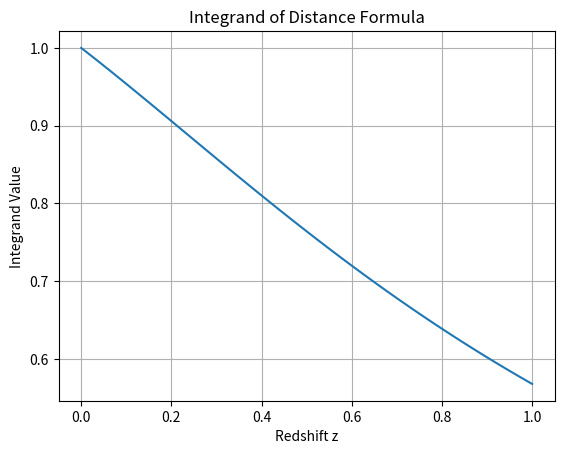
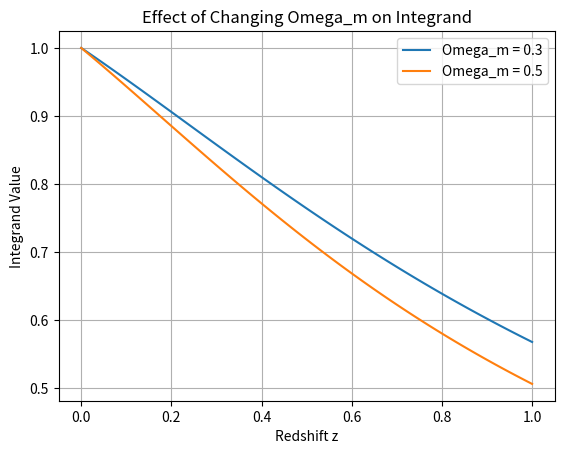
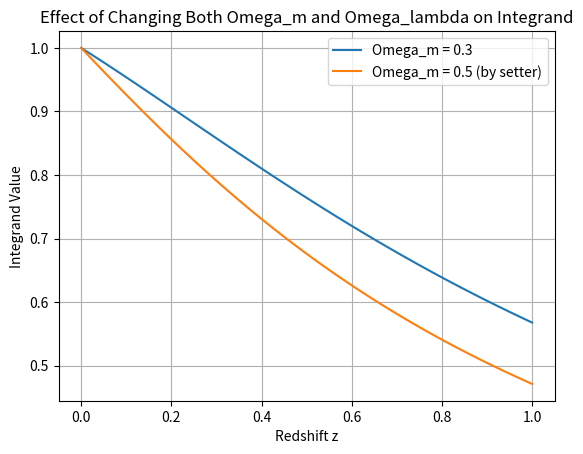

These charts were generated, in order, by the following Python code:
import numpy as np
import matplotlib.pyplot as plt

# Define the Cosmology class
class Cosmology:
    def __init__(self, H0, Omega_m, Omega_lambda):
        """
        The __init__ method initializes the object with specific cosmological
        parameters—H0, Omega_m, and Omega_lambda—and calculates Omega_k as
        1 - Omega_m - Omega_lambda.

        The self keyword refers to the instance of the class.
        It allows access to the class’s variables and methods and sets the
        values of H0, Omega_m, Omega_lambda, and Omega_k as attributes of
        the specific instance of the Cosmology class being created.
        """
        self.H0 = H0
        self.Omega_m = Omega_m
        self.Omega_lambda = Omega_lambda
        self.Omega_k = 1 - Omega_m - Omega_lambda

    def integrand(self, z):
        """
        Compute the integrand of the distance formula:
        [Omega_m * (1 + z')^3 + Omega_k * (1 + z')^2 + Omega_lambda]^(-1/2)
        """
        return (self.Omega_m * (1 + z)**3 + self.Omega_k * (1 + z)**2 + self.Omega_lambda)**(-0.5)

    def distance(self, z):
        """
        Calculate the distance D(z) to a galaxy using the redshift z
        by integrating the distance formula.
        """
        c = 3e5  # speed of light in km/s
        return c / self.H0 * np.array([self.integrand(z_prime) for z_prime in z]).sum() * (z[1] - z[0])

    def is_flat(self):
        """
        Return whether the universe is flat, i.e., Omega_k is close to zero.
        """
        return np.isclose(self.Omega_k, 0)

    def set_Omega_m(self, new_Omega_m):
        """
        Set Omega_m and modify Omega_lambda accordingly
        to keep the curvature of the Universe the same.
        """
        self.Omega_m = new_Omega_m
        self.Omega_lambda = 1 - self.Omega_m - self.Omega_k

    def set_Omega_lambda(self, new_Omega_lambda):
        """
        Set Omega_lambda and modify Omega_m accordingly
        to keep the curvature of the Universe the same.
        """
        self.Omega_lambda = new_Omega_lambda
        self.Omega_m = 1 - self.Omega_lambda - self.Omega_k

    def Omega_m_h2(self):
        """
        Return the quantity Omega_m * h^2, where h = H0/100km/s/Mpc).
        """
        h = self.H0 / 100
        return self.Omega_m * h**2

    def __str__(self):
        """
        The __str__ method Return a string describing the model, e.g.,
        <Cosmology with H0=72.0, Omega_m=0.3, Omega_lambda=0.72, Omega_k=0.02>
        """
        return f"<Cosmology with H0={self.H0}, Omega_m={self.Omega_m}, Omega_lambda={self.Omega_lambda}, Omega_k={self.Omega_k}>"

# Test function to demonstrate the use of the Cosmology class
def main():
    # Create a Cosmology object with default parameters
    model = Cosmology(H0=70.0, Omega_m=0.3, Omega_lambda=0.7)

    # Task 4.3.1 - Plotting the integrand between z = 0 and z = 1
    z_values = np.linspace(0, 1, 100)
    integrand_values = [model.integrand(z) for z in z_values]
    plt.figure()
    plt.plot(z_values, integrand_values)
    plt.xlabel('Redshift z')
    plt.ylabel('Integrand Value')
    plt.title('Integrand of Distance Formula')
    plt.grid(True)
    plt.show()

    # Task 4.3.2 - Show how varying Omega_m changes the integrand behavior
    """
    As Omega_m increases (0.3 to 0.5), the integrand value decreases for a given redshift.
    This shows that higher matter density leads to a slower decrease in the
    integrand, implying a greater contribution of matter to the overall energy
    density of the universe.
    """
    model2 = Cosmology(H0=70.0, Omega_m=0.5, Omega_lambda=0.7)

    integrand_values_changed = [model2.integrand(z) for z in z_values]
    plt.figure()
    plt.plot(z_values, integrand_values, label='Omega_m = 0.3')
    plt.plot(z_values, integrand_values_changed, label='Omega_m = 0.5')
    plt.xlabel('Redshift z')
    plt.ylabel('Integrand Value')
    plt.title('Effect of Changing Omega_m on Integrand')
    plt.legend()
    plt.grid(True)
    plt.show()

    # Task 4.3.3 - Use setter methods to show the effect of varying Omega_m and Omega_lambda
    """
    Unlike the previous plot where only Omega_m was changed independently,
    in this plot, changing Omega_m using the setter method also affects Omega_lambda
    to maintain the relationship Omega_k + Omega_m + Omega_lambda = 1.

    As a result, in this plot, the integrand value decreases steeper than the previous plot.
    """
    model = Cosmology(H0=70.0, Omega_m=0.3, Omega_lambda=0.7)
    model.set_Omega_m(0.5)

    integrand_values_modified = [model.integrand(z) for z in z_values]
    plt.figure()
    plt.plot(z_values, integrand_values, label='Omega_m = 0.3')
    plt.plot(z_values, integrand_values_modified, label='Omega_m = 0.5 (by setter)')
    plt.xlabel('Redshift z')
    plt.ylabel('Integrand Value')
    plt.title('Effect of Changing Both Omega_m and Omega_lambda on Integrand')
    plt.legend()
    plt.grid(True)
    plt.show()

    # Task 4.3.4 - Print out various Cosmology objects
    """
    In the previous sections, tasks 4.1 and 4.2 involve creating a cosmological model
    and analyzing how changes in the parameters affect the universe's behavior. And this
    work extend it by:

    i. Creating multiple models with varying parameters (H0, Omega_m, Omega_lambda).
       This explores how each set of parameters affects the model’s characteristics,
       such as the integrand value.

    ii. Comparing models by calculating the difference in the integrand value at z=1
        between consecutive models. We can check how sensitive the model is to changes
        in these parameters.
    """
    # Create and print different Cosmology objects with varying parameters
    models = [
        Cosmology(70.0, 0.3, 0.7),
        Cosmology(68.0, 0.35, 0.65),
        Cosmology(75.0, 0.4, 0.55)
    ]

    for i, cosmo in enumerate(models):
        print(f"Cosmology Model {i + 1}: {cosmo}")
        # Print how this model's integrand at z=1 differs from the previous model
        if i > 0:
            integrand_previous = models[i-1].integrand(1)
            integrand_current = cosmo.integrand(1)
            difference = integrand_current - integrand_previous
            print(f"Difference in integrand at z=1 from previous model: {difference:.5e}\n")

if __name__ == "__main__":
    main()